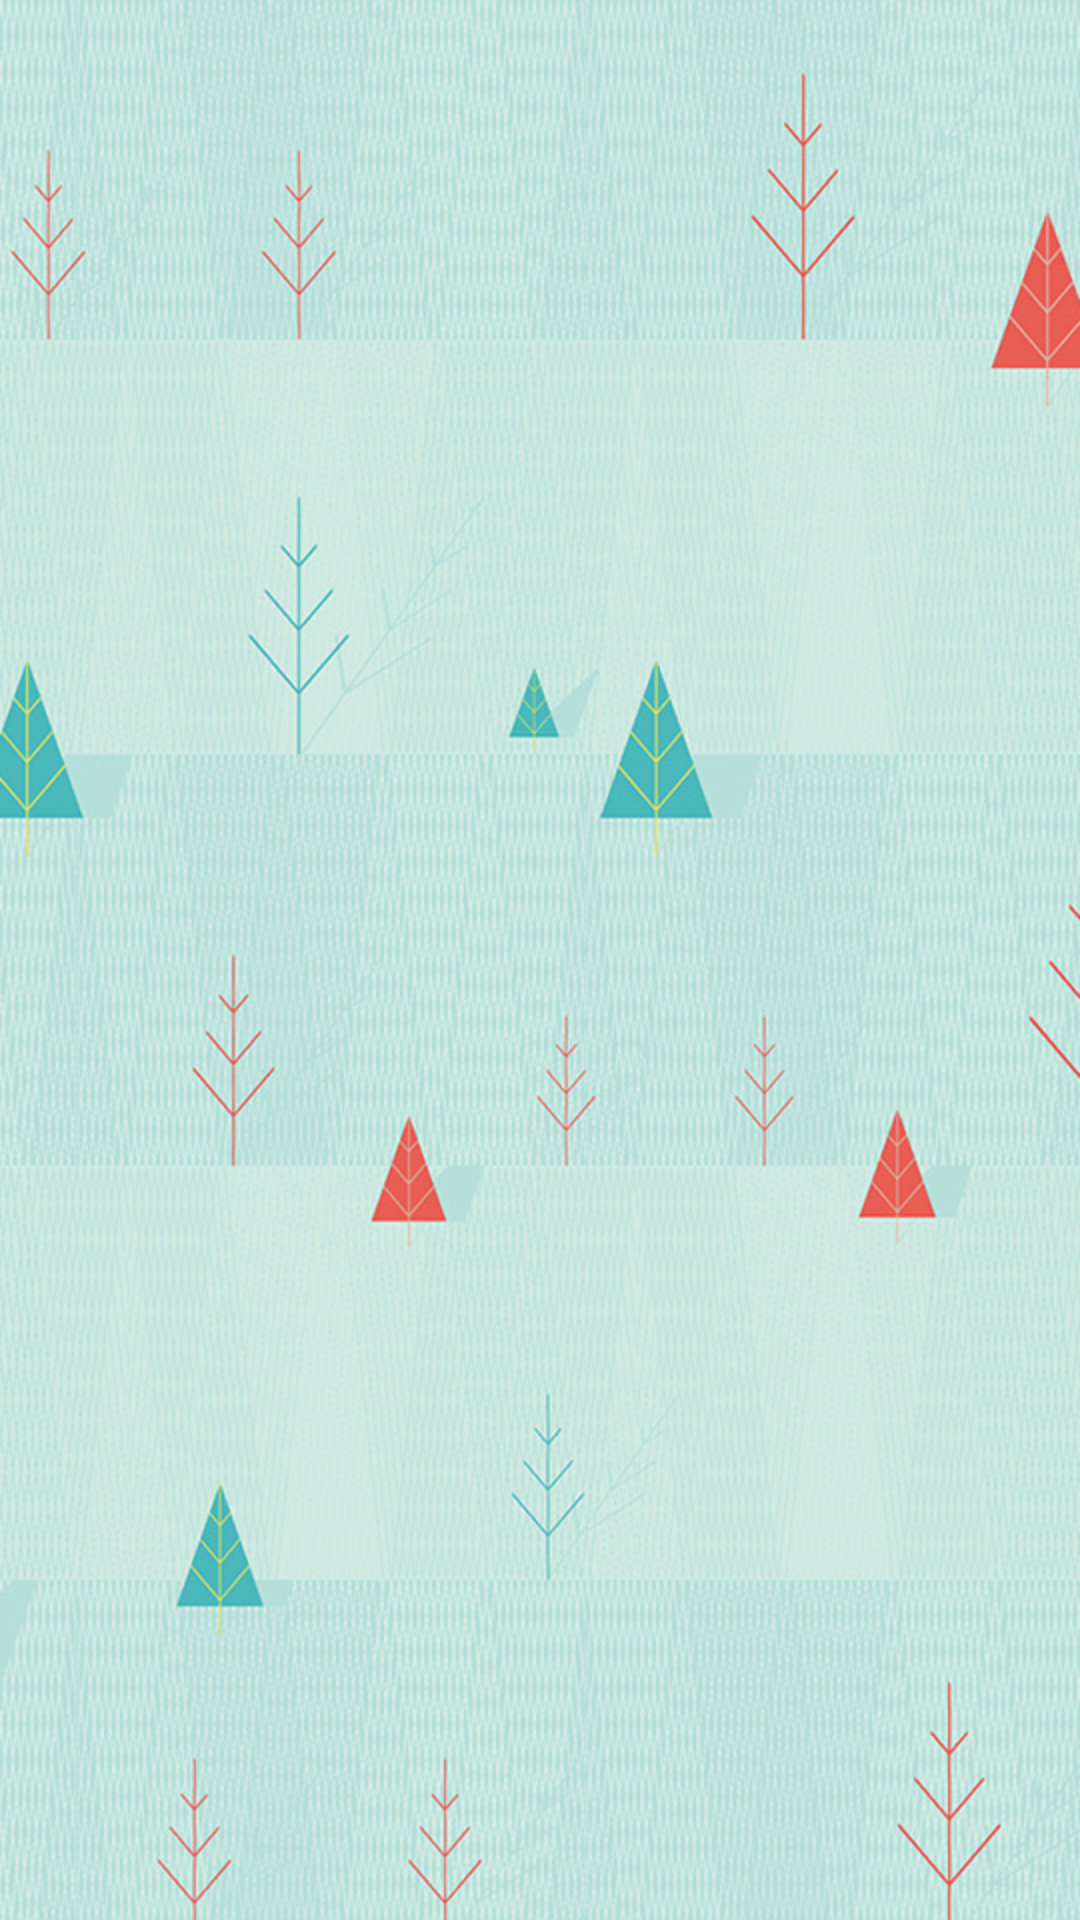

This screen was rendered from an Android layout file. Write that file and the resources it references.
<!-- AndroidManifest.xml: application theme AppTheme -->
<!-- res/layout/activity_tap_speak.xml -->
<?xml version="1.0" encoding="utf-8"?>
<LinearLayout xmlns:android="http://schemas.android.com/apk/res/android"
    xmlns:tools="http://schemas.android.com/tools"
    android:id="@+id/activity_tap_speak"
    android:layout_width="match_parent"
    android:layout_height="match_parent"
    android:gravity="center"
    android:background="@drawable/bg_ts"
    android:orientation="vertical"
    tools:context="com.example.asus.alphaapp.TapSpeakActivity">

</LinearLayout>
<!-- resources referenced by this layout -->
<resources>
  <!-- drawable bg_ts: png bitmap (drawable, 696728 bytes) -->
  <style name="AppTheme" parent="Theme.AppCompat.Light.NoActionBar">
          
          <item name="colorPrimary">@color/colorPrimary</item>
          <item name="colorPrimaryDark">@color/colorPrimaryDark</item>
          <item name="colorAccent">@color/colorAccent</item>
      </style>
  <color name="colorPrimary">#3F51B5</color>
  <color name="colorPrimaryDark">#303F9F</color>
  <color name="colorAccent">#FF4081</color>
</resources>
